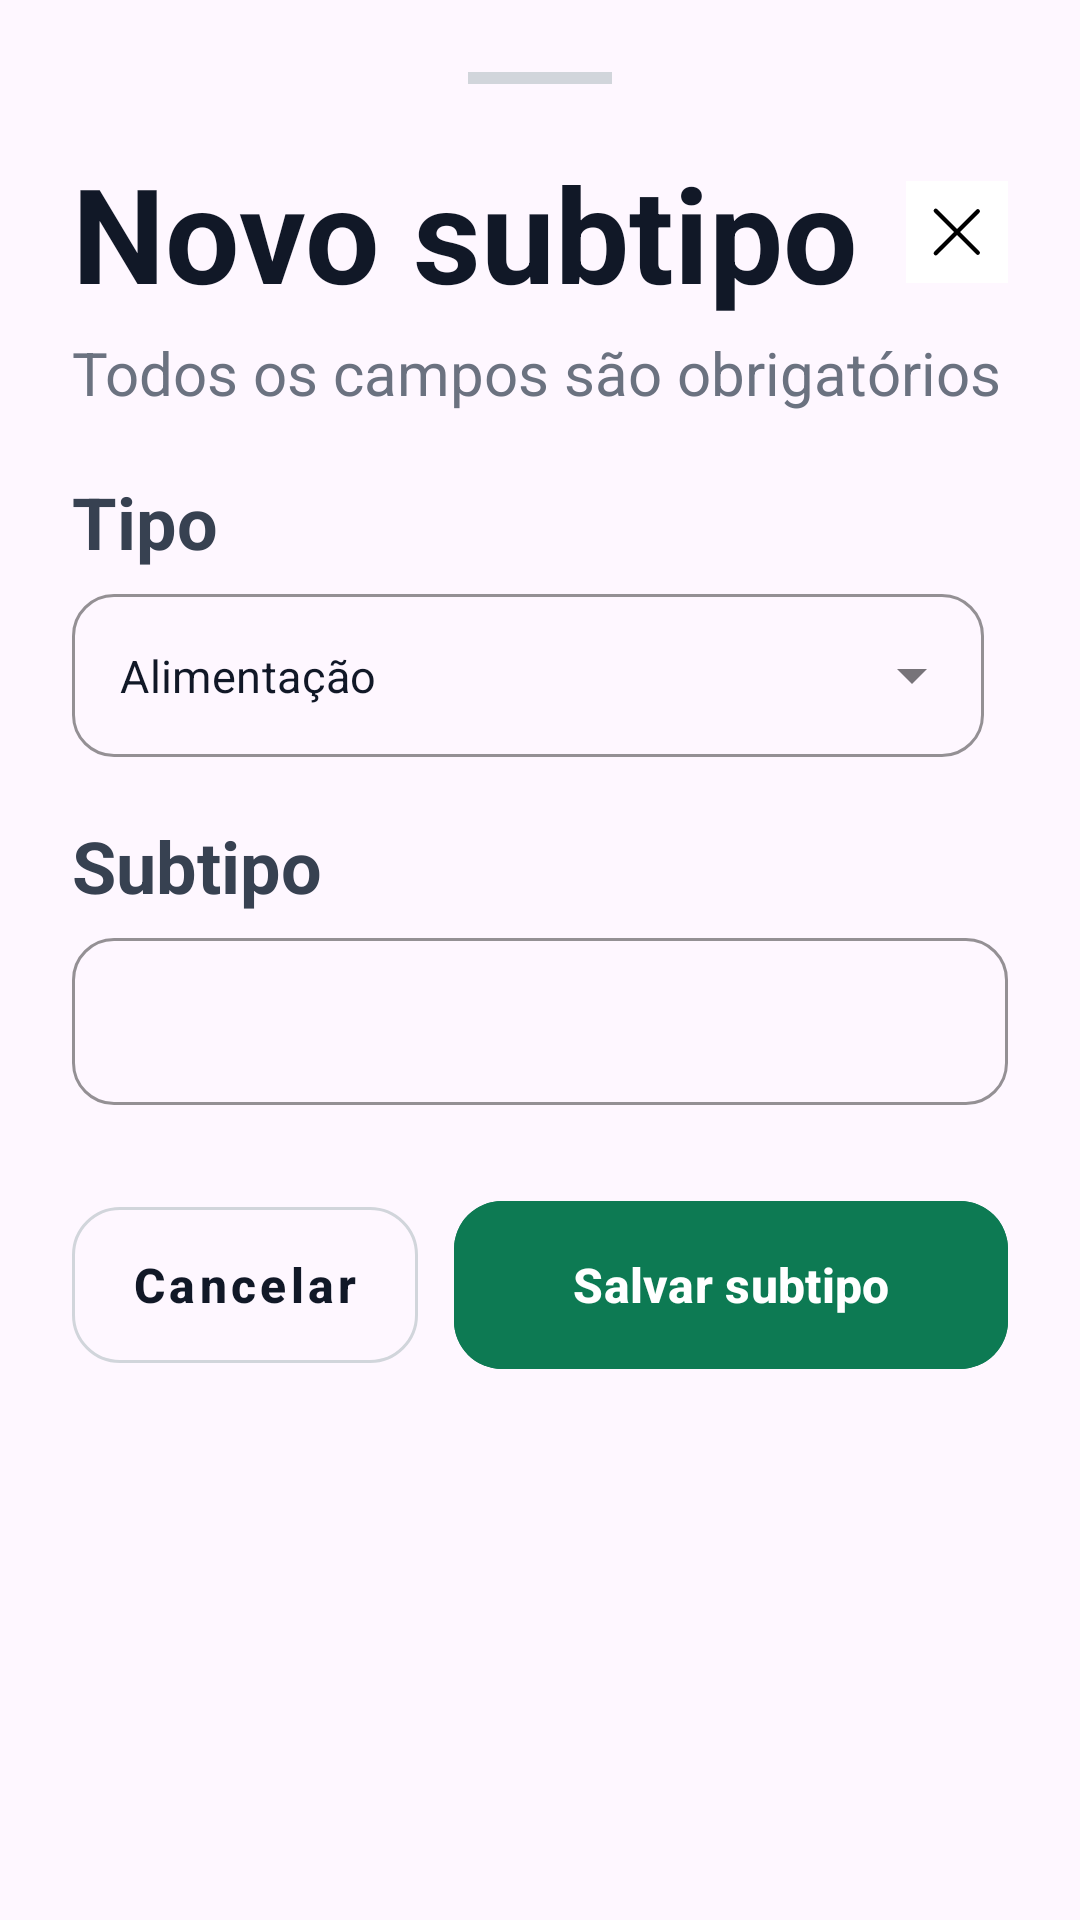

Layout XML and referenced resources for this Android screen:
<!-- AndroidManifest.xml: application theme Theme.PIC -->
<!-- res/layout/bottom_sheet_new_subtype.xml -->
<?xml version="1.0" encoding="utf-8"?>
<androidx.constraintlayout.widget.ConstraintLayout xmlns:android="http://schemas.android.com/apk/res/android"
    xmlns:app="http://schemas.android.com/apk/res-auto"
    xmlns:tools="http://schemas.android.com/tools"
    android:layout_width="match_parent"
    android:layout_height="wrap_content"
    android:background="@drawable/bg_bottom_sheet"
    android:padding="24dp">

    
    <View
        android:id="@+id/dragHandle"
        android:layout_width="48dp"
        android:layout_height="4dp"
        android:background="#D1D5DB"
        app:layout_constraintEnd_toEndOf="parent"
        app:layout_constraintStart_toStartOf="parent"
        app:layout_constraintTop_toTopOf="parent" />

    
    <TextView
        android:id="@+id/tvTitle"
        android:layout_width="0dp"
        android:layout_height="wrap_content"
        android:layout_marginTop="20dp"
        android:text="@string/new_subtype_title"
        android:textColor="#111827"
        android:textSize="44sp"
        android:textStyle="bold"
        app:layout_constraintEnd_toStartOf="@id/btnClose"
        app:layout_constraintStart_toStartOf="parent"
        app:layout_constraintTop_toBottomOf="@id/dragHandle" />

    
    <ImageView
        android:id="@+id/btnClose"
        android:layout_width="34dp"
        android:layout_height="34dp"
        android:contentDescription="@null"
        android:src="@drawable/close"
        app:layout_constraintBottom_toBottomOf="@id/tvTitle"
        app:layout_constraintEnd_toEndOf="parent"
        app:layout_constraintTop_toTopOf="@id/tvTitle" />

    
    <TextView
        android:id="@+id/tvSubtitle"
        android:layout_width="0dp"
        android:layout_height="wrap_content"
        android:layout_marginTop="4dp"
        android:text="@string/new_income_subtitle"
        android:textColor="#6B7280"
        android:textSize="20sp"
        app:layout_constraintEnd_toEndOf="parent"
        app:layout_constraintStart_toStartOf="parent"
        app:layout_constraintTop_toBottomOf="@id/tvTitle" />

    
    <TextView
        android:id="@+id/lblValue"
        android:layout_width="wrap_content"
        android:layout_height="wrap_content"
        android:layout_marginTop="20dp"
        android:text="@string/label_type"
        android:textColor="#374151"
        android:textSize="24sp"
        android:textStyle="bold"
        app:layout_constraintStart_toStartOf="parent"
        app:layout_constraintTop_toBottomOf="@id/tvSubtitle" />

    <com.google.android.material.textfield.TextInputLayout
        android:id="@+id/tilType"
        style="@style/Widget.MaterialComponents.TextInputLayout.OutlinedBox.ExposedDropdownMenu"
        android:layout_width="match_parent"
        android:layout_height="wrap_content"
        android:layout_marginTop="8dp"
        android:layout_marginEnd="8dp"
        app:boxCornerRadiusBottomEnd="14dp"
        app:boxCornerRadiusBottomStart="14dp"
        app:boxCornerRadiusTopEnd="14dp"
        app:boxCornerRadiusTopStart="14dp"
        app:boxStrokeColor="#D1D5DB"
        app:boxStrokeWidth="1dp"
        app:hintEnabled="false"
        app:layout_constraintStart_toStartOf="parent"
        app:layout_constraintTop_toBottomOf="@id/lblValue">

        <AutoCompleteTextView
            android:id="@+id/actType"
            android:layout_width="match_parent"
            android:layout_height="wrap_content"
            android:inputType="none"
            android:text="Alimentação"
            android:textColor="#111827"
            android:textSize="15sp" />
    </com.google.android.material.textfield.TextInputLayout>

    
    <TextView
        android:id="@+id/lblDescription"
        android:layout_width="wrap_content"
        android:layout_height="wrap_content"
        android:layout_marginTop="20dp"
        android:text="@string/label_subtype"
        android:textColor="#374151"
        android:textSize="24sp"
        android:textStyle="bold"
        app:layout_constraintStart_toStartOf="parent"
        app:layout_constraintTop_toBottomOf="@id/tilType" />

    <com.google.android.material.textfield.TextInputLayout
        android:id="@+id/tilDescription"
        style="@style/Widget.MaterialComponents.TextInputLayout.OutlinedBox"
        android:layout_width="0dp"
        android:layout_height="wrap_content"
        android:layout_marginTop="8dp"
        app:boxCornerRadiusBottomEnd="14dp"
        app:boxCornerRadiusBottomStart="14dp"
        app:boxCornerRadiusTopEnd="14dp"
        app:boxCornerRadiusTopStart="14dp"
        app:boxStrokeColor="#D1D5DB"
        app:boxStrokeWidth="1dp"
        app:hintEnabled="false"
        app:layout_constraintEnd_toEndOf="parent"
        app:layout_constraintStart_toStartOf="parent"
        app:layout_constraintTop_toBottomOf="@id/lblDescription">

        <com.google.android.material.textfield.TextInputEditText
            android:id="@+id/etDescription"
            android:layout_width="match_parent"
            android:layout_height="wrap_content"
            android:inputType="textCapSentences"
            android:textColor="#111827"
            android:textSize="16sp" />
    </com.google.android.material.textfield.TextInputLayout>

    
    <LinearLayout
        android:id="@+id/layoutButtons"
        android:layout_width="0dp"
        android:layout_height="wrap_content"
        android:layout_marginTop="28dp"
        android:orientation="horizontal"
        app:layout_constraintEnd_toEndOf="parent"
        app:layout_constraintStart_toStartOf="parent"
        app:layout_constraintTop_toBottomOf="@id/tilDescription">

        
        <com.google.android.material.button.MaterialButton
            android:id="@+id/btnCancel"
            style="@style/Widget.MaterialComponents.Button.OutlinedButton"
            android:layout_width="0dp"
            android:layout_height="64dp"
            android:layout_marginEnd="12dp"
            android:layout_weight="1"
            android:text="@string/btn_cancel"
            android:textAllCaps="false"
            android:textColor="#111827"
            android:textSize="16sp"
            android:textStyle="bold"
            app:cornerRadius="16dp"
            app:strokeColor="#D1D5DB"
            app:strokeWidth="1dp" />

        
        <com.google.android.material.button.MaterialButton
            android:id="@+id/btnSaveSubtype"
            android:layout_width="0dp"
            android:layout_height="64dp"
            android:layout_weight="1.6"
            android:backgroundTint="#0D7A53"
            android:text="@string/btn_save_subtype"
            android:textAllCaps="false"
            android:textColor="@color/white"
            android:textSize="16sp"
            android:textStyle="bold"
            app:cornerRadius="16dp" />

    </LinearLayout>

</androidx.constraintlayout.widget.ConstraintLayout>
<!-- resources referenced by this layout -->
<resources>
  <!-- drawable close (drawable) -->
  <vector xmlns:android="http://schemas.android.com/apk/res/android" android:height="26dp" android:viewportHeight="24" android:viewportWidth="24" android:width="26dp">
        
      <path android:fillColor="#ffffff" android:pathData="M0,0h24v24h-24z"/>
        
      <path android:fillColor="#00000000" android:pathData="M7,17L16.899,7.101" android:strokeColor="#000000" android:strokeLineCap="round" android:strokeLineJoin="round" android:strokeWidth="1"/>
        
      <path android:fillColor="#00000000" android:pathData="M7,7L16.899,16.899" android:strokeColor="#000000" android:strokeLineCap="round" android:strokeLineJoin="round" android:strokeWidth="1"/>
      
  </vector>
  <string name="btn_cancel">Cancelar</string>
  <string name="btn_save_subtype">Salvar subtipo</string>
  <string name="label_subtype">Subtipo</string>
  <string name="label_type">Tipo</string>
  <string name="new_income_subtitle">Todos os campos são obrigatórios</string>
  <string name="new_subtype_title">Novo subtipo</string>
  <style name="Theme.PIC" parent="Base.Theme.PIC" />
  <style name="Base.Theme.PIC" parent="Theme.Material3.DayNight.NoActionBar">
          
          
      </style>
  <!-- not gathered from this repository: default colours our renderer supplied (Android Studio template values) -->
  <color name="white">#FFFFFFFF</color>
</resources>
